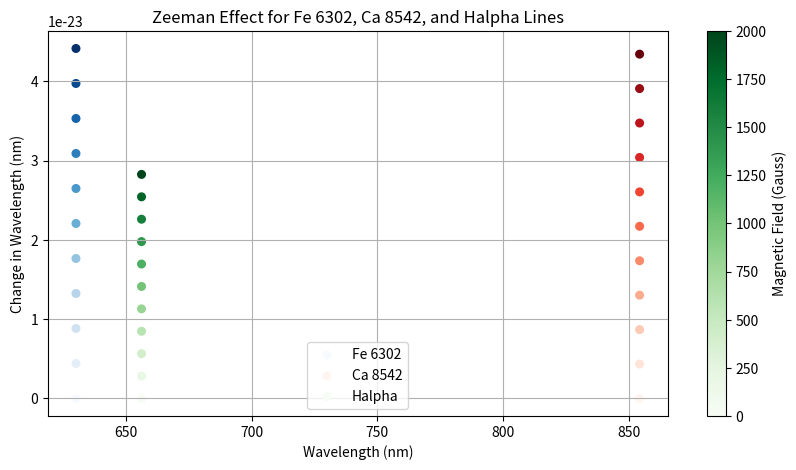

The script that saved this image:
import numpy as np
import matplotlib.pyplot as plt


def zeeman_effect(wavelength, g_factor, B_field):
    # Constants
    mu_B = 9.274009994e-24  # Bohr magneton in J/T
    delta_lambda = (g_factor * mu_B * B_field) / wavelength

    return delta_lambda


# Define spectral lines for Fe 6302, Ca 8542, and Halpha
Fe_6302 = {'wavelength': 630.25, 'g_factor': 1.5}  # nm
Ca_8542 = {'wavelength': 854.2, 'g_factor': 2.0}  # nm
H_alpha = {'wavelength': 656.3, 'g_factor': 1.0}  # nm

# Wavelength range
wavelength_range = np.linspace(600, 900, 1000)  # in nm

# Magnetic field strengths
B_fields = np.linspace(0, 2000, 11)  # in Gauss

# Calculate Zeeman effect for each magnetic field strength for Fe 6302
delta_lambdas_Fe = [ zeeman_effect(Fe_6302[ 'wavelength' ], Fe_6302[ 'g_factor' ], B_field) for B_field in B_fields ]

# Calculate Zeeman effect for each magnetic field strength for Ca 8542
delta_lambdas_Ca = [ zeeman_effect(Ca_8542[ 'wavelength' ], Ca_8542[ 'g_factor' ], B_field) for B_field in B_fields ]

# Calculate Zeeman effect for each magnetic field strength for Halpha
delta_lambdas_Halpha = [ zeeman_effect(H_alpha[ 'wavelength' ], H_alpha[ 'g_factor' ], B_field) for B_field in
                         B_fields ]

# Plot Zeeman splitting for each magnetic field strength for Fe 6302
plt.figure(figsize=(10, 5))
sc1 = plt.scatter(Fe_6302[ 'wavelength' ] * np.ones_like(B_fields), delta_lambdas_Fe, c=B_fields, cmap='Blues',
                  label='Fe 6302', s=30)
sc2 = plt.scatter(Ca_8542[ 'wavelength' ] * np.ones_like(B_fields), delta_lambdas_Ca, c=B_fields, cmap='Reds',
                  label='Ca 8542', s=30)
sc3 = plt.scatter(H_alpha[ 'wavelength' ] * np.ones_like(B_fields), delta_lambdas_Halpha, c=B_fields, cmap='Greens',
                  label='Halpha', s=30)

plt.xlabel('Wavelength (nm)')
plt.ylabel('Change in Wavelength (nm)')
plt.title('Zeeman Effect for Fe 6302, Ca 8542, and Halpha Lines')
plt.colorbar(label='Magnetic Field (Gauss)')
plt.legend()
plt.grid(True)
plt.show()
